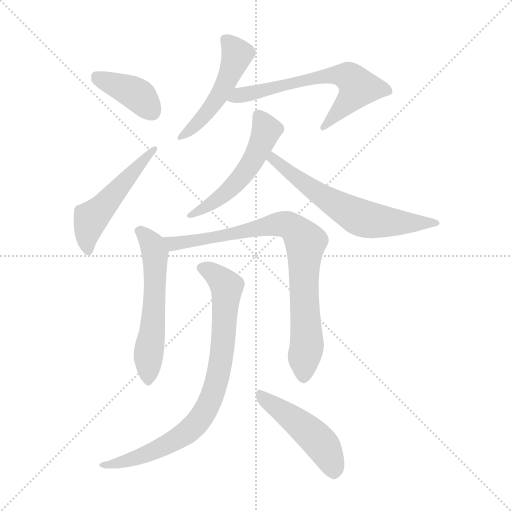
t = 0.00 s
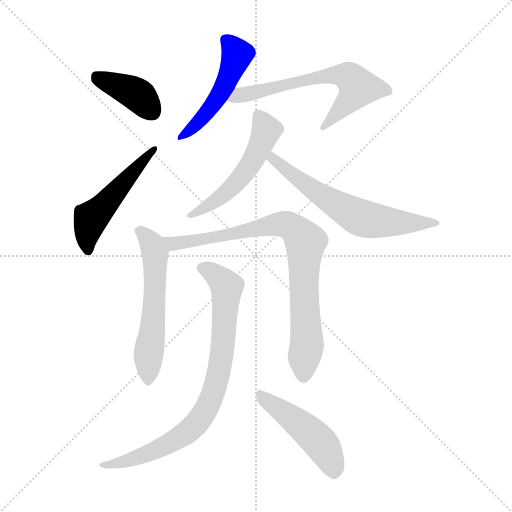
t = 1.51 s
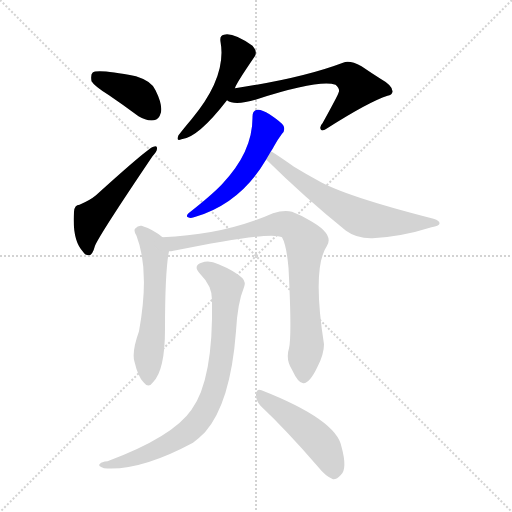
t = 3.02 s
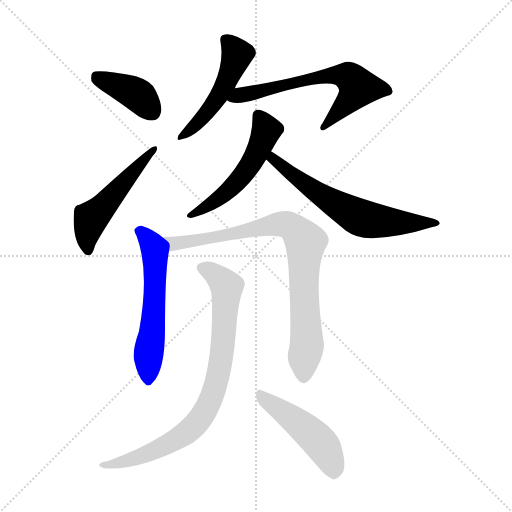
t = 4.53 s
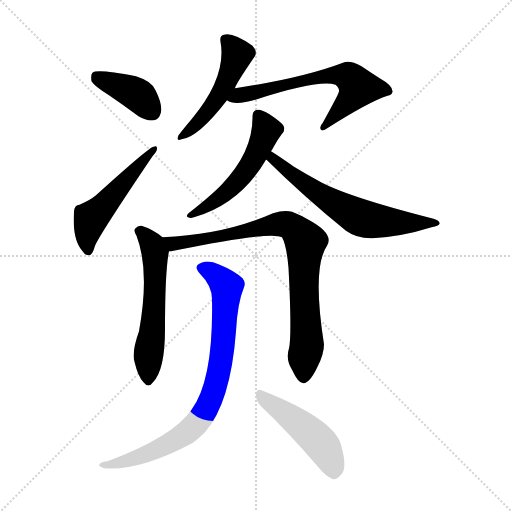
t = 6.04 s
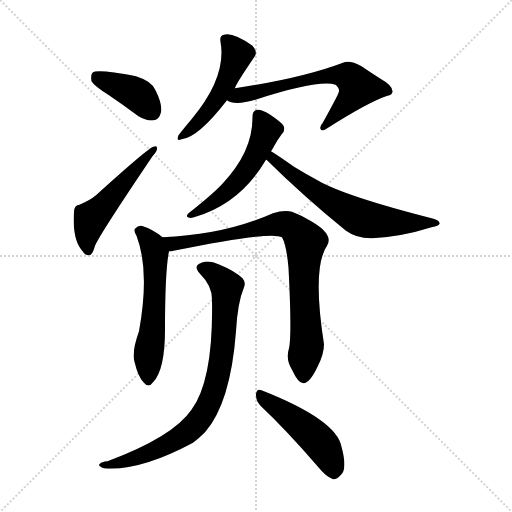
t = 7.55 s

The animated SVG that drew these frames (rendered in a browser with its animation timeline set to each time). Animation: 10 CSS @keyframes rules; one cycle of 7.54 s.

<svg version="1.1" viewBox="0 0 1024 1024" xmlns="http://www.w3.org/2000/svg">
  <g stroke="lightgray" stroke-dasharray="1,1" stroke-width="1" transform="scale(4, 4)">
    <line x1="0" y1="0" x2="256" y2="256"></line>
    <line x1="256" y1="0" x2="0" y2="256"></line>
    <line x1="128" y1="0" x2="128" y2="256"></line>
    <line x1="0" y1="128" x2="256" y2="128"></line>
  </g>
<g transform="scale(1, -1) translate(0, -900)">
   <style type="text/css">
    @keyframes keyframes0 {
      from {
       stroke: blue;
       stroke-dashoffset: 394;
       stroke-width: 128;
       }
       56% {
       animation-timing-function: step-end;
       stroke: blue;
       stroke-dashoffset: 0;
       stroke-width: 128;
       }
       to {
       stroke: black;
       stroke-width: 1024;
       }
       }
       #make-me-a-hanzi-animation-0 {
         animation: keyframes0 0.570638s both;
         animation-delay: 0.000000s;
         animation-timing-function: linear;
       }
    @keyframes keyframes1 {
      from {
       stroke: blue;
       stroke-dashoffset: 507;
       stroke-width: 128;
       }
       62% {
       animation-timing-function: step-end;
       stroke: blue;
       stroke-dashoffset: 0;
       stroke-width: 128;
       }
       to {
       stroke: black;
       stroke-width: 1024;
       }
       }
       #make-me-a-hanzi-animation-1 {
         animation: keyframes1 0.662598s both;
         animation-delay: 0.570638s;
         animation-timing-function: linear;
       }
    @keyframes keyframes2 {
      from {
       stroke: blue;
       stroke-dashoffset: 489;
       stroke-width: 128;
       }
       61% {
       animation-timing-function: step-end;
       stroke: blue;
       stroke-dashoffset: 0;
       stroke-width: 128;
       }
       to {
       stroke: black;
       stroke-width: 1024;
       }
       }
       #make-me-a-hanzi-animation-2 {
         animation: keyframes2 0.647949s both;
         animation-delay: 1.233236s;
         animation-timing-function: linear;
       }
    @keyframes keyframes3 {
      from {
       stroke: blue;
       stroke-dashoffset: 631;
       stroke-width: 128;
       }
       67% {
       animation-timing-function: step-end;
       stroke: blue;
       stroke-dashoffset: 0;
       stroke-width: 128;
       }
       to {
       stroke: black;
       stroke-width: 1024;
       }
       }
       #make-me-a-hanzi-animation-3 {
         animation: keyframes3 0.763509s both;
         animation-delay: 1.881185s;
         animation-timing-function: linear;
       }
    @keyframes keyframes4 {
      from {
       stroke: blue;
       stroke-dashoffset: 523;
       stroke-width: 128;
       }
       63% {
       animation-timing-function: step-end;
       stroke: blue;
       stroke-dashoffset: 0;
       stroke-width: 128;
       }
       to {
       stroke: black;
       stroke-width: 1024;
       }
       }
       #make-me-a-hanzi-animation-4 {
         animation: keyframes4 0.675618s both;
         animation-delay: 2.644694s;
         animation-timing-function: linear;
       }
    @keyframes keyframes5 {
      from {
       stroke: blue;
       stroke-dashoffset: 628;
       stroke-width: 128;
       }
       67% {
       animation-timing-function: step-end;
       stroke: blue;
       stroke-dashoffset: 0;
       stroke-width: 128;
       }
       to {
       stroke: black;
       stroke-width: 1024;
       }
       }
       #make-me-a-hanzi-animation-5 {
         animation: keyframes5 0.761068s both;
         animation-delay: 3.320313s;
         animation-timing-function: linear;
       }
    @keyframes keyframes6 {
      from {
       stroke: blue;
       stroke-dashoffset: 565;
       stroke-width: 128;
       }
       65% {
       animation-timing-function: step-end;
       stroke: blue;
       stroke-dashoffset: 0;
       stroke-width: 128;
       }
       to {
       stroke: black;
       stroke-width: 1024;
       }
       }
       #make-me-a-hanzi-animation-6 {
         animation: keyframes6 0.709798s both;
         animation-delay: 4.081380s;
         animation-timing-function: linear;
       }
    @keyframes keyframes7 {
      from {
       stroke: blue;
       stroke-dashoffset: 827;
       stroke-width: 128;
       }
       73% {
       animation-timing-function: step-end;
       stroke: blue;
       stroke-dashoffset: 0;
       stroke-width: 128;
       }
       to {
       stroke: black;
       stroke-width: 1024;
       }
       }
       #make-me-a-hanzi-animation-7 {
         animation: keyframes7 0.923014s both;
         animation-delay: 4.791178s;
         animation-timing-function: linear;
       }
    @keyframes keyframes8 {
      from {
       stroke: blue;
       stroke-dashoffset: 808;
       stroke-width: 128;
       }
       72% {
       animation-timing-function: step-end;
       stroke: blue;
       stroke-dashoffset: 0;
       stroke-width: 128;
       }
       to {
       stroke: black;
       stroke-width: 1024;
       }
       }
       #make-me-a-hanzi-animation-8 {
         animation: keyframes8 0.907552s both;
         animation-delay: 5.714193s;
         animation-timing-function: linear;
       }
    @keyframes keyframes9 {
      from {
       stroke: blue;
       stroke-dashoffset: 472;
       stroke-width: 128;
       }
       61% {
       animation-timing-function: step-end;
       stroke: blue;
       stroke-dashoffset: 0;
       stroke-width: 128;
       }
       to {
       stroke: black;
       stroke-width: 1024;
       }
       }
       #make-me-a-hanzi-animation-9 {
         animation: keyframes9 0.634115s both;
         animation-delay: 6.621745s;
         animation-timing-function: linear;
       }
</style>
<path d="M 218.0 709.5 Q 246.0 690.5 277.0 667.5 Q 293.0 657.5 308.0 659.5 Q 318.0 660.5 322.0 675.5 Q 325.0 691.5 311.0 719.5 Q 304.0 737.5 272.0 747.5 Q 194.0 762.5 185.0 754.5 Q 181.0 750.5 183.0 737.5 Q 189.0 727.5 218.0 709.5 Z" fill="lightgray"></path> 
<path d="M 159.0 490.5 Q 149.0 490.5 148.0 476.5 Q 144.0 419.5 166.0 396.5 Q 170.0 389.5 178.0 389.5 Q 185.0 389.5 190.0 408.5 Q 199.0 430.5 305.0 587.5 Q 314.0 597.5 314.0 602.5 Q 315.0 609.5 307.0 606.5 Q 298.0 605.5 192.0 509.5 Q 180.0 499.5 159.0 490.5 Z" fill="lightgray"></path> 
<path d="M 470.0 723.5 Q 470.0 729.5 509.0 786.5 Q 516.0 796.5 505.0 808.5 Q 466.0 835.5 448.0 830.5 Q 439.0 829.5 441.0 816.5 Q 454.0 746.5 383.0 661.5 Q 367.0 642.5 357.0 629.5 Q 351.0 616.5 363.0 621.5 Q 396.0 624.5 454.0 699.5 L 470.0 723.5 Z" fill="lightgray"></path> 
<path d="M 454.0 699.5 Q 469.0 687.5 514.0 701.5 Q 638.0 741.5 671.0 730.5 Q 681.0 721.5 677.0 714.5 Q 677.0 711.5 645.0 653.5 Q 638.0 646.5 642.0 640.5 Q 645.0 636.5 656.0 644.5 Q 738.0 696.5 775.0 708.5 Q 784.0 709.5 785.0 716.5 Q 786.0 728.5 761.0 742.5 Q 742.0 754.5 723.0 767.5 Q 699.0 780.5 686.0 774.5 Q 604.0 743.5 470.0 723.5 C 440.0 718.5 426.0 710.5 454.0 699.5 Z" fill="lightgray"></path> 
<path d="M 542.0 597.5 Q 545.0 601.5 548.0 607.5 Q 555.0 620.5 564.0 632.5 Q 571.0 639.5 567.0 648.5 Q 563.0 655.5 539.0 671.5 Q 523.0 681.5 515.0 680.5 Q 505.0 679.5 505.0 666.5 Q 506.0 596.5 444.0 531.5 Q 423.0 509.5 377.0 473.5 Q 371.0 467.5 376.0 465.5 Q 382.0 462.5 391.0 466.5 Q 481.0 493.5 532.0 580.5 L 542.0 597.5 Z" fill="lightgray"></path> 
<path d="M 532.0 580.5 L 533.0 580.5 Q 609.0 505.5 692.0 438.5 Q 714.0 422.5 745.0 423.5 Q 803.0 426.5 863.0 445.5 Q 878.0 448.5 879.0 452.5 Q 880.0 458.5 867.0 462.5 Q 687.0 508.5 635.0 539.5 Q 611.0 552.5 588.0 566.5 Q 557.0 588.5 542.0 597.5 C 517.0 613.5 509.0 600.5 532.0 580.5 Z" fill="lightgray"></path> 
<path d="M 325.0 425.5 Q 306.0 441.5 283.0 448.5 Q 276.0 449.5 270.0 442.5 Q 267.0 438.5 273.0 428.5 Q 300.0 358.5 278.0 237.5 Q 263.0 195.5 269.0 176.5 Q 276.0 146.5 287.0 135.5 Q 297.0 122.5 306.0 135.5 Q 330.0 159.5 330.0 241.5 Q 330.0 358.5 338.0 397.5 C 341.0 413.5 341.0 413.5 325.0 425.5 Z" fill="lightgray"></path> 
<path d="M 578.0 203.5 Q 571.0 181.5 584.0 160.5 Q 597.0 132.5 607.0 133.5 Q 620.0 134.5 635.0 166.5 Q 648.0 191.5 648.0 211.5 Q 624.0 364.5 654.0 408.5 Q 669.0 432.5 617.0 460.5 Q 602.0 469.5 584.0 476.5 Q 568.0 480.5 546.0 473.5 Q 449.0 430.5 325.0 425.5 C 295.0 423.5 308.0 392.5 338.0 397.5 Q 342.0 397.5 347.0 398.5 Q 543.0 438.5 564.0 425.5 Q 573.0 409.5 577.0 364.5 Q 584.0 229.5 578.0 203.5 Z" fill="lightgray"></path> 
<path d="M 424.0 299.5 Q 427.0 140.5 383.0 80.5 Q 346.0 26.5 215.0 -22.5 Q 203.0 -23.5 200.0 -27.5 Q 194.0 -31.5 208.0 -36.5 Q 280.0 -42.5 386.0 14.5 Q 399.0 24.5 410.0 35.5 Q 461.0 93.5 472.0 237.5 Q 475.0 294.5 488.0 325.5 Q 492.0 335.5 485.0 343.5 Q 469.0 358.5 437.0 371.5 Q 418.0 380.5 403.0 374.5 Q 385.0 368.5 400.0 352.5 Q 425.0 327.5 424.0 299.5 Z" fill="lightgray"></path> 
<path d="M 521.0 88.5 Q 573.0 39.5 636.0 -33.5 Q 651.0 -52.5 666.0 -58.5 Q 673.0 -59.5 682.0 -49.5 Q 695.0 -37.5 683.0 6.5 Q 673.0 60.5 523.0 119.5 Q 514.0 123.5 512.0 112.5 Q 511.0 99.5 521.0 88.5 Z" fill="lightgray"></path> 
      <clipPath id="make-me-a-hanzi-clip-0">
      <path d="M 218.0 709.5 Q 246.0 690.5 277.0 667.5 Q 293.0 657.5 308.0 659.5 Q 318.0 660.5 322.0 675.5 Q 325.0 691.5 311.0 719.5 Q 304.0 737.5 272.0 747.5 Q 194.0 762.5 185.0 754.5 Q 181.0 750.5 183.0 737.5 Q 189.0 727.5 218.0 709.5 Z" fill="lightgray"></path>
      </clipPath>
      <path clip-path="url(#make-me-a-hanzi-clip-0)" d="M 190.0 748.5 L 276.0 710.5 L 304.0 676.5 " fill="none" id="make-me-a-hanzi-animation-0" stroke-dasharray="266 532" stroke-linecap="round"></path>

      <clipPath id="make-me-a-hanzi-clip-1">
      <path d="M 159.0 490.5 Q 149.0 490.5 148.0 476.5 Q 144.0 419.5 166.0 396.5 Q 170.0 389.5 178.0 389.5 Q 185.0 389.5 190.0 408.5 Q 199.0 430.5 305.0 587.5 Q 314.0 597.5 314.0 602.5 Q 315.0 609.5 307.0 606.5 Q 298.0 605.5 192.0 509.5 Q 180.0 499.5 159.0 490.5 Z" fill="lightgray"></path>
      </clipPath>
      <path clip-path="url(#make-me-a-hanzi-clip-1)" d="M 176.0 399.5 L 173.0 418.5 L 182.0 463.5 L 308.0 600.5 " fill="none" id="make-me-a-hanzi-animation-1" stroke-dasharray="379 758" stroke-linecap="round"></path>

      <clipPath id="make-me-a-hanzi-clip-2">
      <path d="M 470.0 723.5 Q 470.0 729.5 509.0 786.5 Q 516.0 796.5 505.0 808.5 Q 466.0 835.5 448.0 830.5 Q 439.0 829.5 441.0 816.5 Q 454.0 746.5 383.0 661.5 Q 367.0 642.5 357.0 629.5 Q 351.0 616.5 363.0 621.5 Q 396.0 624.5 454.0 699.5 L 470.0 723.5 Z" fill="lightgray"></path>
      </clipPath>
      <path clip-path="url(#make-me-a-hanzi-clip-2)" d="M 454.0 818.5 L 475.0 790.5 L 450.0 728.5 L 422.0 683.5 L 366.0 629.5 " fill="none" id="make-me-a-hanzi-animation-2" stroke-dasharray="361 722" stroke-linecap="round"></path>

      <clipPath id="make-me-a-hanzi-clip-3">
      <path d="M 454.0 699.5 Q 469.0 687.5 514.0 701.5 Q 638.0 741.5 671.0 730.5 Q 681.0 721.5 677.0 714.5 Q 677.0 711.5 645.0 653.5 Q 638.0 646.5 642.0 640.5 Q 645.0 636.5 656.0 644.5 Q 738.0 696.5 775.0 708.5 Q 784.0 709.5 785.0 716.5 Q 786.0 728.5 761.0 742.5 Q 742.0 754.5 723.0 767.5 Q 699.0 780.5 686.0 774.5 Q 604.0 743.5 470.0 723.5 C 440.0 718.5 426.0 710.5 454.0 699.5 Z" fill="lightgray"></path>
      </clipPath>
      <path clip-path="url(#make-me-a-hanzi-clip-3)" d="M 461.0 703.5 L 631.0 744.5 L 674.0 750.5 L 703.0 742.5 L 716.0 725.5 L 711.0 715.5 L 648.0 645.5 " fill="none" id="make-me-a-hanzi-animation-3" stroke-dasharray="503 1006" stroke-linecap="round"></path>

      <clipPath id="make-me-a-hanzi-clip-4">
      <path d="M 542.0 597.5 Q 545.0 601.5 548.0 607.5 Q 555.0 620.5 564.0 632.5 Q 571.0 639.5 567.0 648.5 Q 563.0 655.5 539.0 671.5 Q 523.0 681.5 515.0 680.5 Q 505.0 679.5 505.0 666.5 Q 506.0 596.5 444.0 531.5 Q 423.0 509.5 377.0 473.5 Q 371.0 467.5 376.0 465.5 Q 382.0 462.5 391.0 466.5 Q 481.0 493.5 532.0 580.5 L 542.0 597.5 Z" fill="lightgray"></path>
      </clipPath>
      <path clip-path="url(#make-me-a-hanzi-clip-4)" d="M 516.0 668.5 L 533.0 639.5 L 502.0 571.5 L 443.0 507.5 L 383.0 468.5 " fill="none" id="make-me-a-hanzi-animation-4" stroke-dasharray="395 790" stroke-linecap="round"></path>

      <clipPath id="make-me-a-hanzi-clip-5">
      <path d="M 532.0 580.5 L 533.0 580.5 Q 609.0 505.5 692.0 438.5 Q 714.0 422.5 745.0 423.5 Q 803.0 426.5 863.0 445.5 Q 878.0 448.5 879.0 452.5 Q 880.0 458.5 867.0 462.5 Q 687.0 508.5 635.0 539.5 Q 611.0 552.5 588.0 566.5 Q 557.0 588.5 542.0 597.5 C 517.0 613.5 509.0 600.5 532.0 580.5 Z" fill="lightgray"></path>
      </clipPath>
      <path clip-path="url(#make-me-a-hanzi-clip-5)" d="M 544.0 590.5 L 546.0 581.5 L 630.0 517.5 L 723.0 463.5 L 792.0 454.5 L 872.0 456.5 " fill="none" id="make-me-a-hanzi-animation-5" stroke-dasharray="500 1000" stroke-linecap="round"></path>

      <clipPath id="make-me-a-hanzi-clip-6">
      <path d="M 325.0 425.5 Q 306.0 441.5 283.0 448.5 Q 276.0 449.5 270.0 442.5 Q 267.0 438.5 273.0 428.5 Q 300.0 358.5 278.0 237.5 Q 263.0 195.5 269.0 176.5 Q 276.0 146.5 287.0 135.5 Q 297.0 122.5 306.0 135.5 Q 330.0 159.5 330.0 241.5 Q 330.0 358.5 338.0 397.5 C 341.0 413.5 341.0 413.5 325.0 425.5 Z" fill="lightgray"></path>
      </clipPath>
      <path clip-path="url(#make-me-a-hanzi-clip-6)" d="M 280.0 437.5 L 306.0 408.5 L 310.0 394.5 L 307.0 252.5 L 297.0 192.5 L 297.0 139.5 " fill="none" id="make-me-a-hanzi-animation-6" stroke-dasharray="437 874" stroke-linecap="round"></path>

      <clipPath id="make-me-a-hanzi-clip-7">
      <path d="M 578.0 203.5 Q 571.0 181.5 584.0 160.5 Q 597.0 132.5 607.0 133.5 Q 620.0 134.5 635.0 166.5 Q 648.0 191.5 648.0 211.5 Q 624.0 364.5 654.0 408.5 Q 669.0 432.5 617.0 460.5 Q 602.0 469.5 584.0 476.5 Q 568.0 480.5 546.0 473.5 Q 449.0 430.5 325.0 425.5 C 295.0 423.5 308.0 392.5 338.0 397.5 Q 342.0 397.5 347.0 398.5 Q 543.0 438.5 564.0 425.5 Q 573.0 409.5 577.0 364.5 Q 584.0 229.5 578.0 203.5 Z" fill="lightgray"></path>
      </clipPath>
      <path clip-path="url(#make-me-a-hanzi-clip-7)" d="M 333.0 420.5 L 359.0 410.5 L 367.0 416.5 L 410.0 419.5 L 562.0 452.5 L 579.0 448.5 L 597.0 433.5 L 611.0 412.5 L 607.0 331.5 L 614.0 208.5 L 607.0 144.5 " fill="none" id="make-me-a-hanzi-animation-7" stroke-dasharray="699 1398" stroke-linecap="round"></path>

      <clipPath id="make-me-a-hanzi-clip-8">
      <path d="M 424.0 299.5 Q 427.0 140.5 383.0 80.5 Q 346.0 26.5 215.0 -22.5 Q 203.0 -23.5 200.0 -27.5 Q 194.0 -31.5 208.0 -36.5 Q 280.0 -42.5 386.0 14.5 Q 399.0 24.5 410.0 35.5 Q 461.0 93.5 472.0 237.5 Q 475.0 294.5 488.0 325.5 Q 492.0 335.5 485.0 343.5 Q 469.0 358.5 437.0 371.5 Q 418.0 380.5 403.0 374.5 Q 385.0 368.5 400.0 352.5 Q 425.0 327.5 424.0 299.5 Z" fill="lightgray"></path>
      </clipPath>
      <path clip-path="url(#make-me-a-hanzi-clip-8)" d="M 404.0 363.5 L 424.0 355.5 L 453.0 326.5 L 439.0 158.5 L 412.0 80.5 L 388.0 47.5 L 351.0 19.5 L 278.0 -14.5 L 239.0 -26.5 L 209.0 -27.5 " fill="none" id="make-me-a-hanzi-animation-8" stroke-dasharray="680 1360" stroke-linecap="round"></path>

      <clipPath id="make-me-a-hanzi-clip-9">
      <path d="M 521.0 88.5 Q 573.0 39.5 636.0 -33.5 Q 651.0 -52.5 666.0 -58.5 Q 673.0 -59.5 682.0 -49.5 Q 695.0 -37.5 683.0 6.5 Q 673.0 60.5 523.0 119.5 Q 514.0 123.5 512.0 112.5 Q 511.0 99.5 521.0 88.5 Z" fill="lightgray"></path>
      </clipPath>
      <path clip-path="url(#make-me-a-hanzi-clip-9)" d="M 523.0 107.5 L 628.0 27.5 L 656.0 -9.5 L 667.0 -45.5 " fill="none" id="make-me-a-hanzi-animation-9" stroke-dasharray="344 688" stroke-linecap="round"></path>

</g>
</svg>
